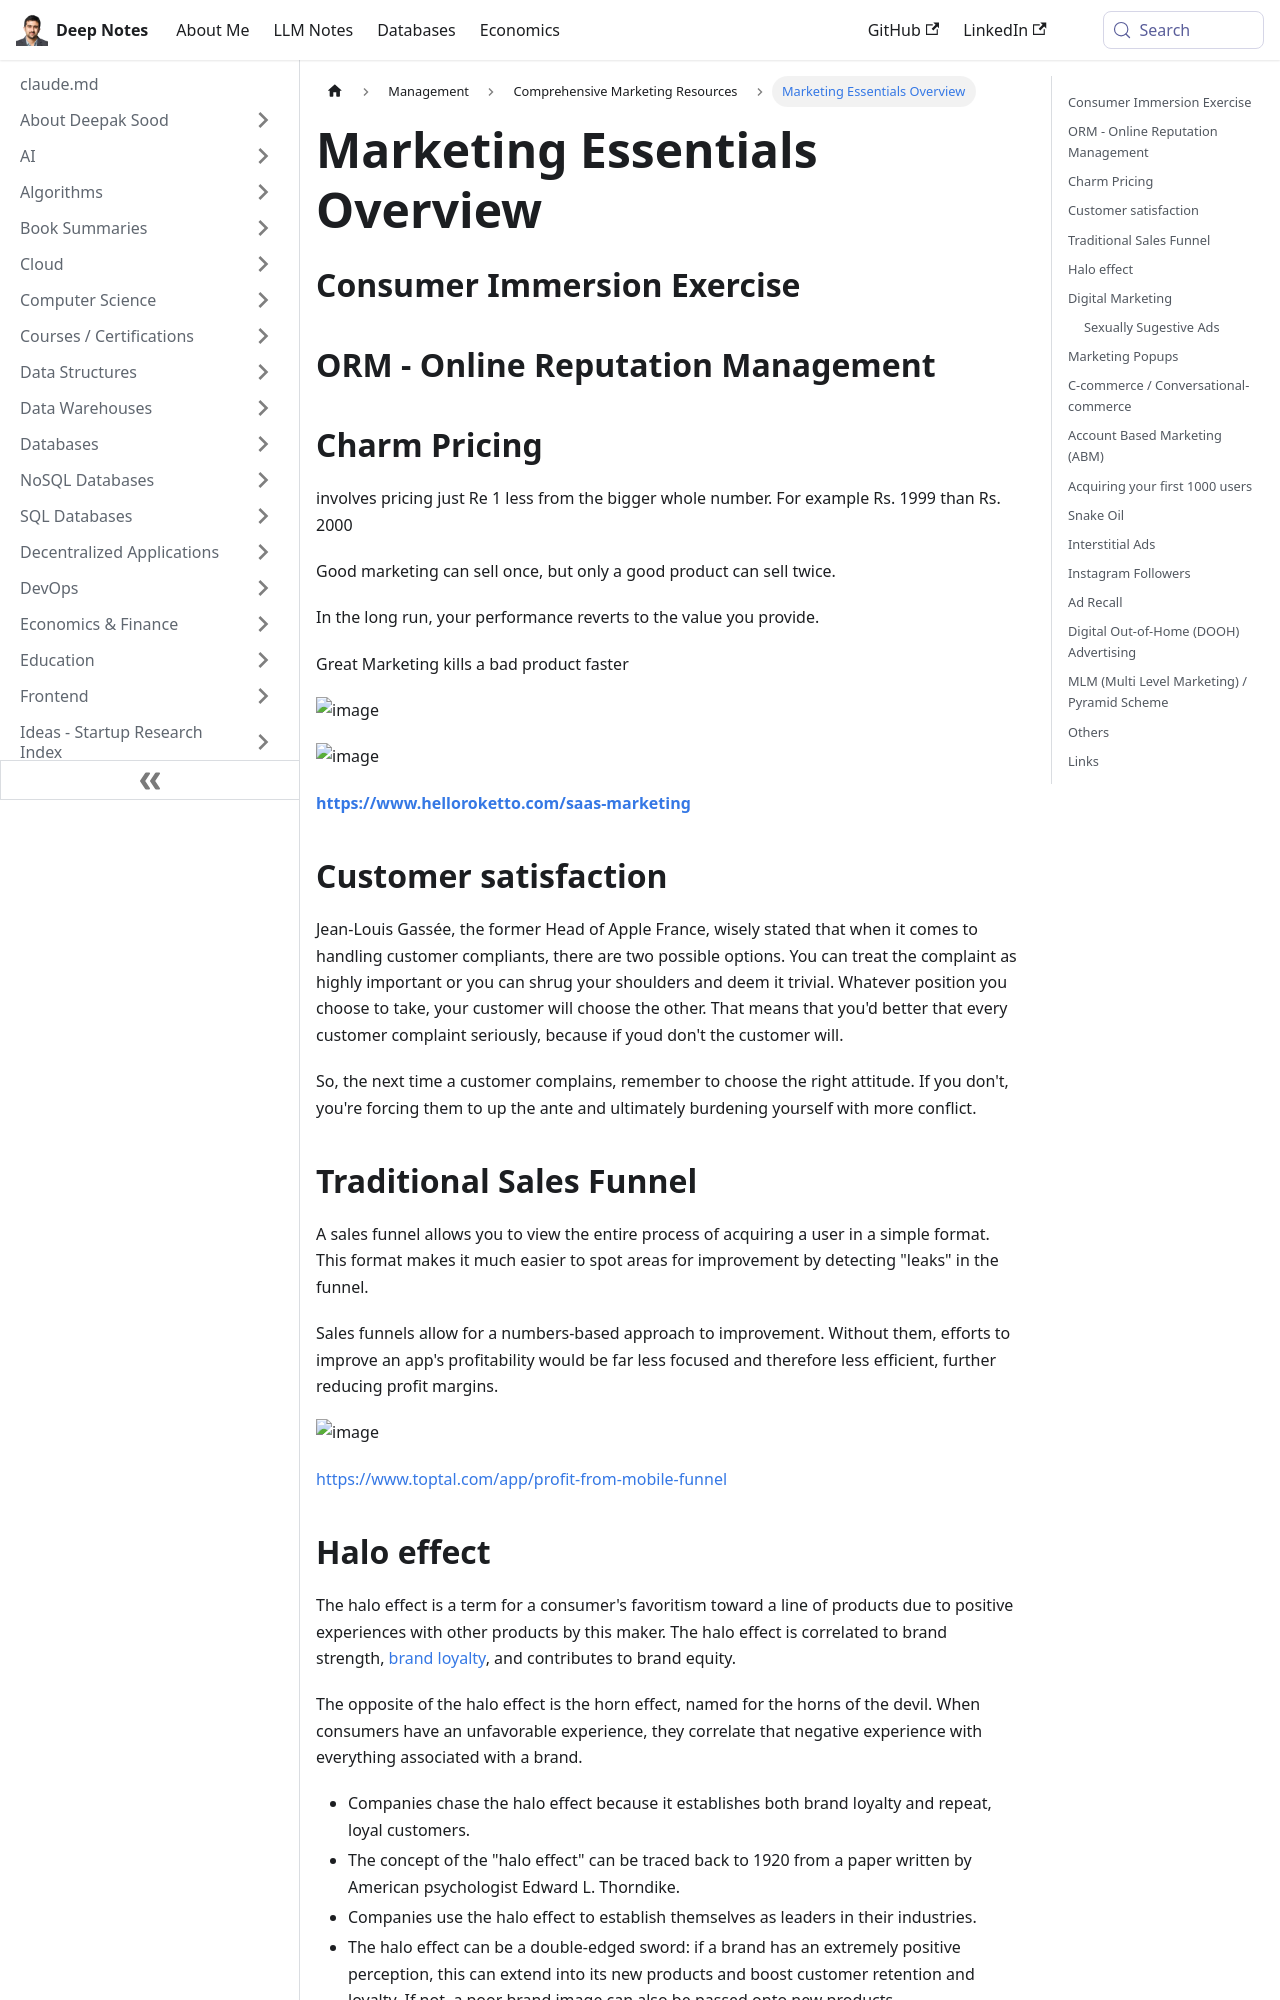

repository: deepaksood619/deepaksood619.github.io · page: management/marketing-sales/marketing-intro/index.html · generator: docusaurus

---
slug: /management/marketing-sales/marketing-intro
title: Marketing Essentials Overview
description: Explore key marketing concepts like charm pricing, ORM, and the importance of customer satisfaction for business success.
created: 2025-04-29
updated: 2026-06-18
---
## Consumer Immersion Exercise

## ORM - Online Reputation Management

## Charm Pricing

involves pricing just Re 1 less from the bigger whole number. For example Rs. 1999 than Rs. 2000

Good marketing can sell once, but only a good product can sell twice.

In the long run, your performance reverts to the value you provide.

Great Marketing kills a bad product faster

![image](../../media/Marketing-Sales-image1.jpg)

![image](../../media/Marketing-Sales-image2.jpg)

[**https://www.helloroketto.com/saas-marketing**](https://www.helloroketto.com/saas-marketing)

## Customer satisfaction

Jean-Louis Gassée, the former Head of Apple France, wisely stated that when it comes to handling customer compliants, there are two possible options. You can treat the complaint as highly important or you can shrug your shoulders and deem it trivial. Whatever position you choose to take, your customer will choose the other. That means that you'd better that every customer complaint seriously, because if youd don't the customer will.

So, the next time a customer complains, remember to choose the right attitude. If you don't, you're forcing them to up the ante and ultimately burdening yourself with more conflict.

## Traditional Sales Funnel

A sales funnel allows you to view the entire process of acquiring a user in a simple format. This format makes it much easier to spot areas for improvement by detecting "leaks" in the funnel.

Sales funnels allow for a numbers-based approach to improvement. Without them, efforts to improve an app's profitability would be far less focused and therefore less efficient, further reducing profit margins.

![image](../../media/Marketing-Sales-image4.jpg)

https://www.toptal.com/app/profit-from-mobile-funnel

## Halo effect

The halo effect is a term for a consumer's favoritism toward a line of products due to positive experiences with other products by this maker. The halo effect is correlated to brand strength, [brand loyalty](https://www.investopedia.com/terms/b/brand-loyalty.asp), and contributes to brand equity.

The opposite of the halo effect is the horn effect, named for the horns of the devil. When consumers have an unfavorable experience, they correlate that negative experience with everything associated with a brand.

- Companies chase the halo effect because it establishes both brand loyalty and repeat, loyal customers.
- The concept of the "halo effect" can be traced back to 1920 from a paper written by American psychologist Edward L. Thorndike.
- Companies use the halo effect to establish themselves as leaders in their industries.
- The halo effect can be a double-edged sword: if a brand has an extremely positive perception, this can extend into its new products and boost customer retention and loyalty. If not, a poor brand image can also be passed onto new products.
- The opposite of the halo effect is called the horn effect, which is when a company releases a bad product that destroys loyalty and positive market perception.

https://www.investopedia.com/terms/h/halo-effect.asp

https://answerthepublic.com

[Why we make bad decisions | Dan Gilbert](https://www.youtube.com/watch?v=c-4flnuxNV4)

![image](../../media/Marketing-Sales-image5.jpg)
